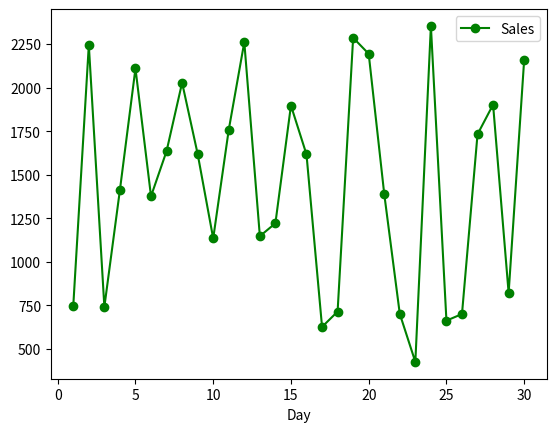

Reproduce this figure in Python.
import numpy as np
import pandas as pd
import matplotlib.pyplot as plt

sales = {
    'Day': range(1, 31),
    'Sales': np.random.randint(300, 2500, 30)
}

sales = pd.DataFrame(sales)
print(sales.describe())
sales.plot(x='Day', y='Sales', kind='line', marker='o', color='green')
plt.show()
